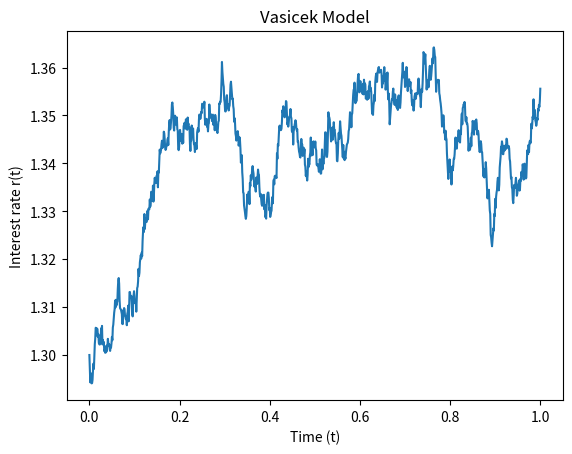

This chart was generated by the following Python code:
import matplotlib.pyplot as plt
import numpy as np


def vasicek_model(r0, kappa, theta, sigma, T=1., N=1000):

    dt = T/float(N)
    t = np.linspace(0, T, N+1)
    rates = [r0]

    for _ in range(N):
        dr = kappa*(theta-rates[-1])*dt + sigma*np.sqrt(dt)*np.random.normal()
        rates.append(rates[-1]+dr)

    return t, rates


def plot_model(t, r):
    plt.plot(t, r)
    plt.xlabel('Time (t)')
    plt.ylabel('Interest rate r(t)')
    plt.title('Vasicek Model')
    plt.show()



time, data = vasicek_model(1.3, 0.9, 1.4, 0.05)
plot_model(time, data)
